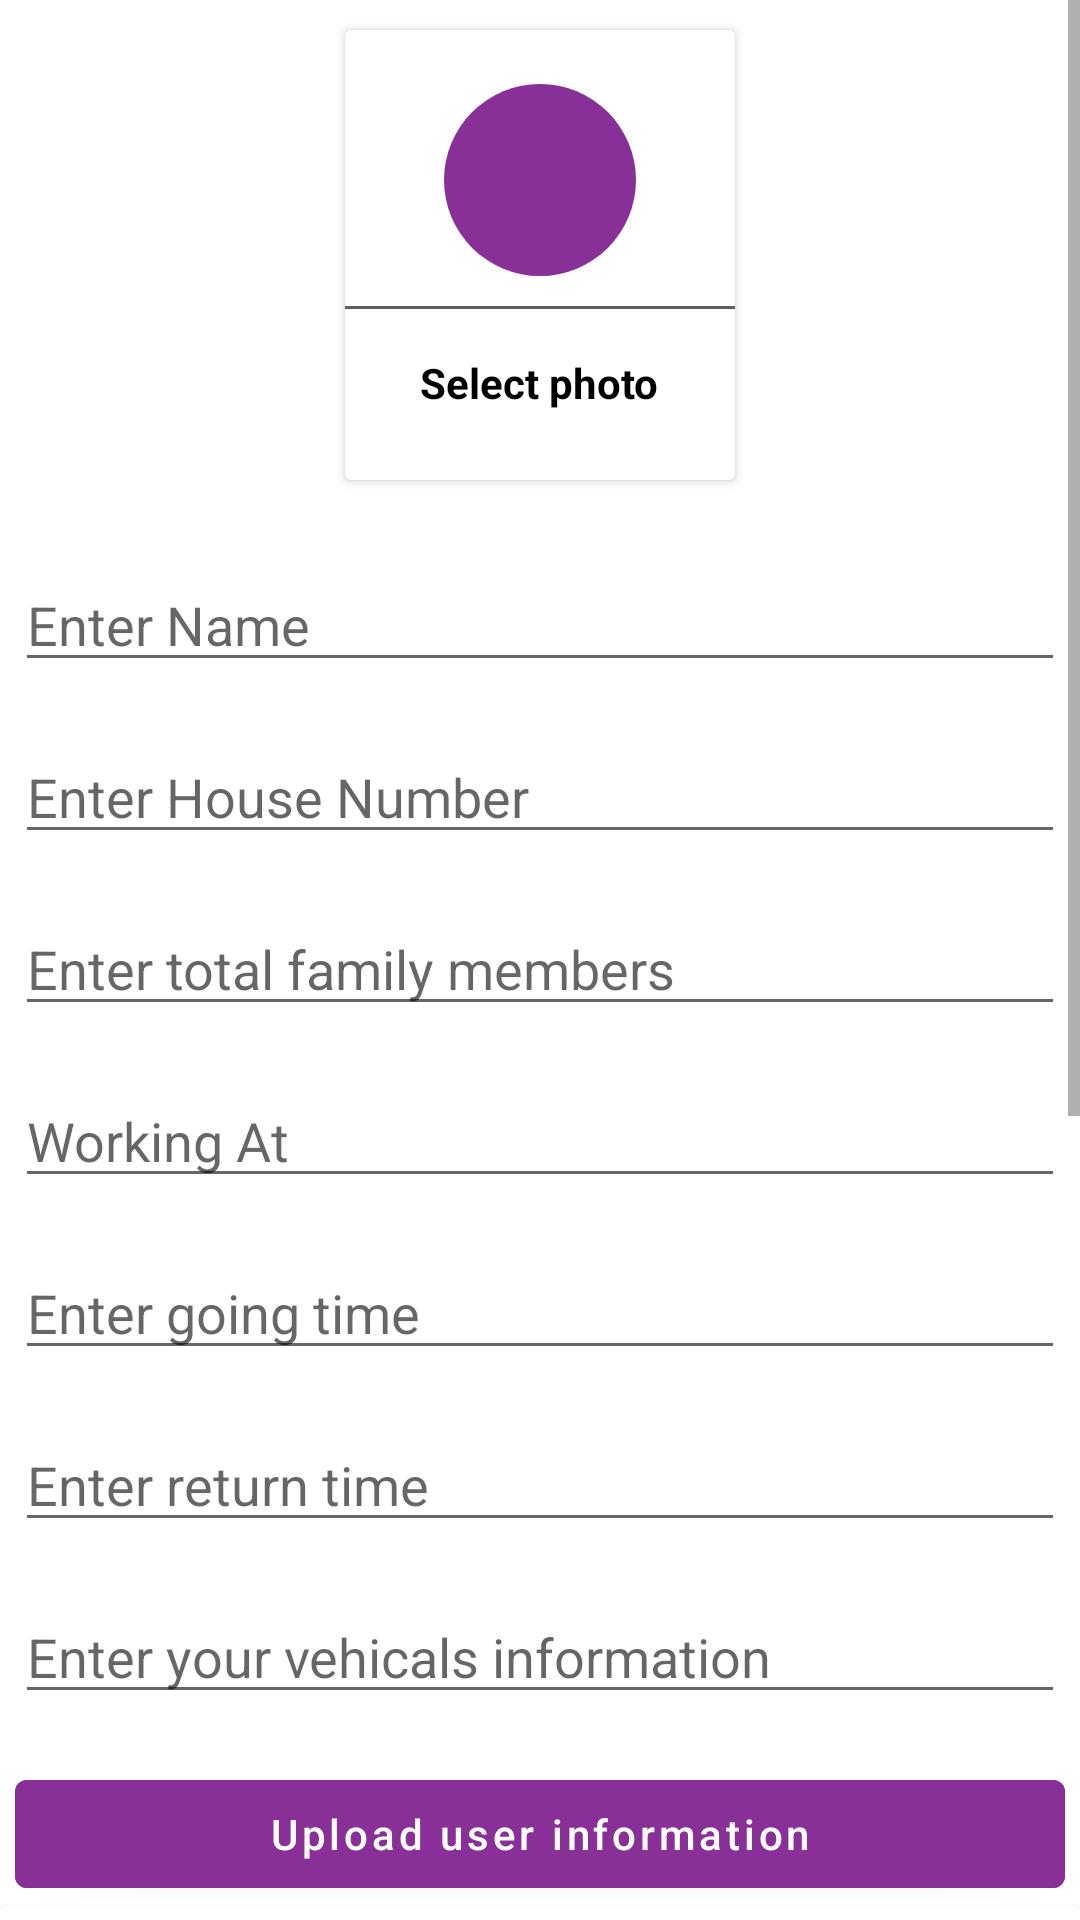

The Android layout XML behind this screen, and the referenced resources:
<!-- AndroidManifest.xml: application theme Theme.SocietyMan -->
<!-- res/layout/activity_upload_user.xml -->
<?xml version="1.0" encoding="utf-8"?>
<ScrollView xmlns:android="http://schemas.android.com/apk/res/android"
    xmlns:app="http://schemas.android.com/apk/res-auto"
    xmlns:tools="http://schemas.android.com/tools"
    android:layout_width="match_parent"
    android:layout_height="match_parent"
    android:layout_marginHorizontal="5dp"
    tools:context=".UploadUser">

    <LinearLayout
        android:layout_width="match_parent"
        android:layout_height="match_parent"
        android:orientation="vertical">

        <androidx.cardview.widget.CardView
            android:id="@+id/addPhoto"
            android:layout_width="130dp"
            android:layout_height="150dp"
            android:layout_gravity="center"
            android:layout_margin="10dp"
            android:elevation="5dp">

            <LinearLayout
                android:layout_width="match_parent"
                android:layout_height="match_parent"
                android:gravity="center"
                android:orientation="vertical">

                <ImageView
                    android:layout_width="64dp"
                    android:layout_height="64dp"
                    android:background="@drawable/circle_back"
                    android:padding="2dp"
                    android:src="@drawable/useravtar"
                    app:tint="@color/white" />

                <View
                    android:layout_width="match_parent"
                    android:layout_height="1dp"
                    android:layout_marginTop="10dp"
                    android:background="#A1000000" />

                <TextView
                    android:layout_width="wrap_content"
                    android:layout_height="wrap_content"
                    android:layout_marginTop="10dp"
                    android:padding="5dp"
                    android:text="Select photo"
                    android:textColor="@color/black"
                    android:textStyle="bold" />
            </LinearLayout>

        </androidx.cardview.widget.CardView>

        <com.google.android.material.textfield.TextInputEditText
            android:id="@+id/userName"
            android:layout_width="match_parent"
            android:layout_height="wrap_content"
            android:layout_marginHorizontal="5dp"
            android:layout_marginTop="16dp"
            android:hint="Enter Name" />

        <com.google.android.material.textfield.TextInputEditText
            android:id="@+id/houseNo"
            android:layout_width="match_parent"
            android:layout_height="wrap_content"
            android:layout_marginHorizontal="5dp"
            android:layout_marginTop="16dp"
            android:hint="Enter House Number" />

        <com.google.android.material.textfield.TextInputEditText
            android:id="@+id/familyNo"
            android:layout_width="match_parent"
            android:layout_height="wrap_content"
            android:layout_marginHorizontal="5dp"
            android:layout_marginTop="16dp"
            android:hint="Enter total family members" />

        <com.google.android.material.textfield.TextInputEditText
            android:id="@+id/work"
            android:layout_width="match_parent"
            android:layout_height="wrap_content"
            android:layout_marginHorizontal="5dp"
            android:layout_marginTop="16dp"
            android:hint="Working At" />

        <com.google.android.material.textfield.TextInputEditText
            android:id="@+id/goTime"
            android:layout_width="match_parent"
            android:layout_height="wrap_content"
            android:layout_marginHorizontal="5dp"
            android:layout_marginTop="16dp"
            android:hint="Enter going time" />

        <com.google.android.material.textfield.TextInputEditText
            android:id="@+id/returnTime"
            android:layout_width="match_parent"
            android:layout_height="wrap_content"
            android:layout_marginHorizontal="5dp"
            android:layout_marginTop="16dp"
            android:hint="Enter return time" />

        <com.google.android.material.textfield.TextInputEditText
            android:id="@+id/vehicals"
            android:layout_width="match_parent"
            android:layout_height="wrap_content"
            android:layout_marginHorizontal="5dp"
            android:layout_marginTop="16dp"
            android:hint="Enter your vehicals information" />

        <com.google.android.material.button.MaterialButton
            android:id="@+id/uploadNewsBtn"
            android:layout_marginHorizontal="5dp"
            android:layout_width="match_parent"
            android:layout_height="wrap_content"
            android:layout_marginTop="16dp"
            android:text="Upload user information"
            android:backgroundTint="#892F98"
            android:textAllCaps="false" />

        <androidx.cardview.widget.CardView
            android:layout_width="match_parent"
            android:layout_height="wrap_content">

            <ImageView
                android:id="@+id/userPhoto"
                android:layout_width="match_parent"
                android:layout_height="450dp"
                android:layout_gravity="center"
                android:layout_marginTop="16dp"
                android:scaleType="centerCrop"/>

        </androidx.cardview.widget.CardView>

    </LinearLayout>

</ScrollView>
<!-- resources referenced by this layout -->
<resources>
  <color name="black">#FF000000</color>
  <color name="white">#FFFFFFFF</color>
  <!-- drawable circle_back (drawable) -->
  <?xml version="1.0" encoding="utf-8"?>
  <shape xmlns:android="http://schemas.android.com/apk/res/android">
  
      <solid android:color="#892F98"/>
      <corners android:radius="360dp"/>
  
  </shape>
  <style name="Theme.SocietyMan" parent="Base.Theme.SocietyMan" />
  <style name="Base.Theme.SocietyMan" parent="Theme.MaterialComponents.DayNight.DarkActionBar">
          
          
  
          <item name="colorPrimary">@color/pink</item>
          <item name="colorPrimaryVariant">@color/pink</item>
          <item name="colorOnPrimary">@color/white</item>
  
          <item name="android:statusBarColor" tools:targetApi="l">?attr/colorPrimaryVariant</item>
      </style>
  <color name="pink">#ba68c8</color>
</resources>
